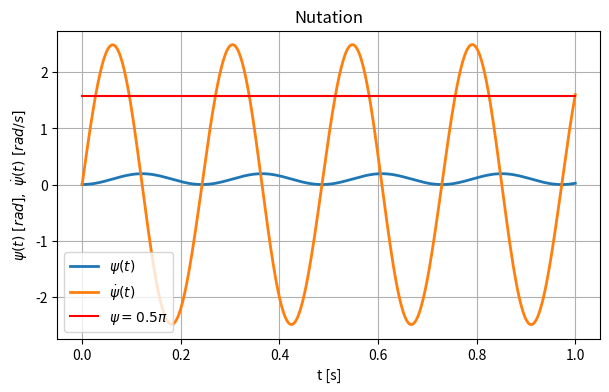
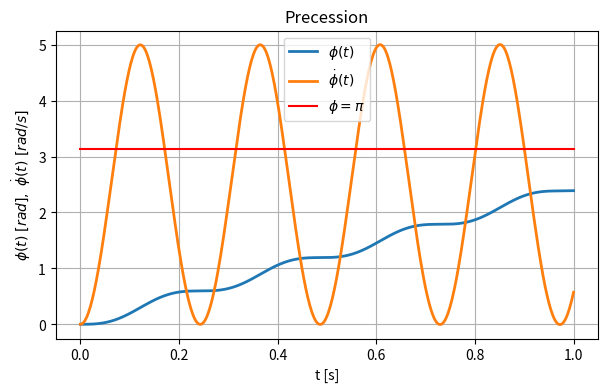
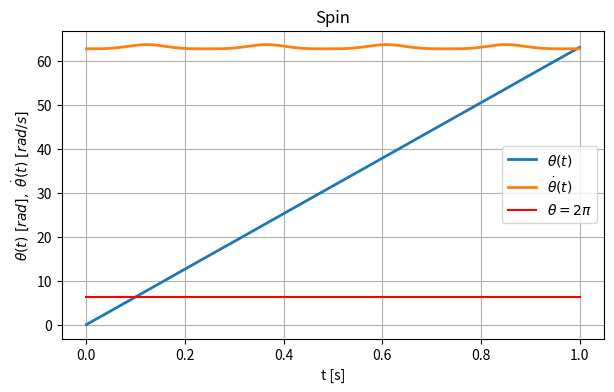

These figures' Python source, in order:
import numpy as np
import sympy as sp
from scipy.integrate import solve_ivp
import matplotlib.pyplot as plt

# -----------------------------
# Symbolic definitions
g, m, R, l = sp.symbols('g m R l', positive=True)
psi_0, psi_dot_0, phi_dot_0, theta_dot_0 = sp.symbols('psi_0 psi_dot_0 phi_dot_0 theta_dot_0', real=True)
psi, psi_dot, phi_dot, theta_dot = sp.symbols('psi psi_dot phi_dot theta_dot', real=True)

# Positions and velocitys
h = -l * sp.sin(psi)
r_s = sp.Matrix([l, 0, 0])
omega = sp.Matrix([theta_dot - sp.sin(psi) * phi_dot, psi_dot, sp.cos(psi) * phi_dot])
TraegheitsmomentS = 0.25 * m * R**2 * sp.Matrix([[2, 0, 0], [0, 1, 0], [0, 0, 1]])
v_s = omega.cross(r_s)

# Energies
E_pot = m * g * h
E_kin = 0.5 * m * v_s.dot(v_s) + 0.5 * omega.dot(TraegheitsmomentS * omega)
Lagrangian = E_kin - E_pot

# Partial derivatives
L_psi = sp.diff(Lagrangian, psi_dot)
L_phi = sp.diff(Lagrangian, phi_dot)
L_theta = sp.diff(Lagrangian, theta_dot)

# Substitute initial conditions
L_phi_0 = L_phi.subs({psi: psi_0, phi_dot: phi_dot_0, theta_dot: theta_dot_0})
L_theta_0 = L_theta.subs({psi: psi_0, phi_dot: phi_dot_0, theta_dot: theta_dot_0})

# Solve for phi_dot and theta_dot symbolically
sol = sp.solve([sp.Eq(L_phi, L_phi_0), sp.Eq(L_theta, L_theta_0)], [phi_dot, theta_dot], dict=True)
phi_dot_sym = sol[0][phi_dot]
theta_dot_sym = sol[0][theta_dot]

# Psi equation of motion
DLagrangian_Dpsi = sp.diff(Lagrangian, psi)
DLagrangian_Ddpsi_dt = sp.symbols('DLagrangian_Ddpsi_dt')
Drall_psi = sp.Eq(L_psi, DLagrangian_Ddpsi_dt)
psi_ddot = sp.solve(Drall_psi, psi_dot)[0]
psi_ddot_sym = psi_ddot.subs(DLagrangian_Ddpsi_dt, DLagrangian_Dpsi.subs({phi_dot: phi_dot_sym, theta_dot: theta_dot_sym}))

# -----------------------------
# Parameters
# -----------------------------
g0 = 9.81 # m/s^2
m0 = 10 # kg
R0 = 0.125 # m
l0 = R0 # m
psi_00 = 0 # rad
psi_dot_00 = 0 # rad/s
phi_dot_00 = 0 # rad/s
theta_dot_00 = 10 * 2 * np.pi # rad/s
T = 1 # total time in seconds

param_subs = {g: g0, m: m0, R: R0, l: l0,
              psi_0: psi_00, psi_dot_0: psi_dot_00,
              phi_dot_0: phi_dot_00, theta_dot_0: theta_dot_00}

# Subsitute parameters into symbolic expressions for psi_ddot, phi_dot, and theta_dot
psi_ddot_p = psi_ddot_sym.subs(param_subs)
phi_dot_p = phi_dot_sym.subs(param_subs)
theta_dot_p = theta_dot_sym.subs(param_subs)

# Convert symbolic functions to numerical functions
psi_ddot_num = sp.lambdify(psi, psi_ddot_p, 'numpy')
phi_dot_num = sp.lambdify(psi, phi_dot_p, 'numpy')
theta_dot_num = sp.lambdify(psi, theta_dot_p, 'numpy')

# -----------------------------
# ODE system
# -----------------------------
def ode(t, y):
    psi_val = y[0]
    return [y[1],
            psi_ddot_num(psi_val),
            phi_dot_num(psi_val),
            theta_dot_num(psi_val)]

y0 = [psi_00, psi_dot_00, 0, 0]
t_span = (0, T)

sol = solve_ivp(ode, t_span, y0, t_eval=np.linspace(0, T, 500))

t = sol.t
psi_sol = sol.y[0]
psi_dot_sol = sol.y[1]
phi_sol = sol.y[2]
theta_sol = sol.y[3]
phi_dot_sol = phi_dot_num(psi_sol)
theta_dot_sol = theta_dot_num(psi_sol)

# -----------------------------
# Plots
# -----------------------------
const = 0.5 * np.pi * np.ones_like(t)

# Psi plot
plt.figure(figsize=(7,4))
plt.plot(t, psi_sol, linewidth=2)
plt.plot(t, psi_dot_sol, linewidth=2)
plt.plot(t, const, 'r')
plt.xlabel('t [s]')
plt.ylabel(r'$\psi(t)\ [rad],\  \dot{\psi}(t)\ [rad/s]$')
plt.title(r'Nutation')
plt.legend([r'$\psi(t)$', r'$\dot{\psi}(t)$', r'$\psi = 0.5\pi$'], loc='best')
plt.grid(True)

# Phi plot
plt.figure(figsize=(7,4))
plt.plot(t, phi_sol, linewidth=2)
plt.plot(t, phi_dot_sol, linewidth=2)
plt.plot(t, 2*const, 'r')
plt.xlabel('t [s]')
plt.ylabel(r'$\phi(t)\ [rad],\  \dot{\phi}(t)\ [rad/s]$')
plt.title(r'Precession')
plt.legend([r'$\phi(t)$', r'$\dot{\phi}(t)$', r'$\phi = \pi$'], loc='best')
plt.grid(True)

# Theta plot
plt.figure(figsize=(7,4))
plt.plot(t, theta_sol, linewidth=2)
plt.plot(t, theta_dot_sol, linewidth=2)
plt.plot(t, 4*const, 'r')
plt.xlabel('t [s]')
plt.ylabel(r'$\theta(t)\ [rad],\  \dot{\theta}(t)\ [rad/s]$')
plt.title(r'Spin')
plt.legend([r'$\theta(t)$', r'$\dot{\theta}(t)$', r'$\theta = 2\pi$'], loc='best')
plt.grid(True)

plt.show()
